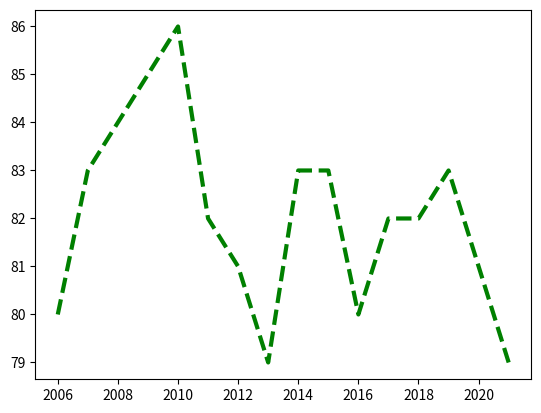

Recreate this plot in Python.
import matplotlib.pyplot as plt

years = [2006 + x for x in range(16)]
weights = [80,83,84,85,86,82,81,79,83,
           83,80,82,82,83,81,79]

plt.plot(years,weights,c='g',lw=3, linestyle = '--')
plt.show()

# NB: line plot is the default plot for matplotlib.pyplot